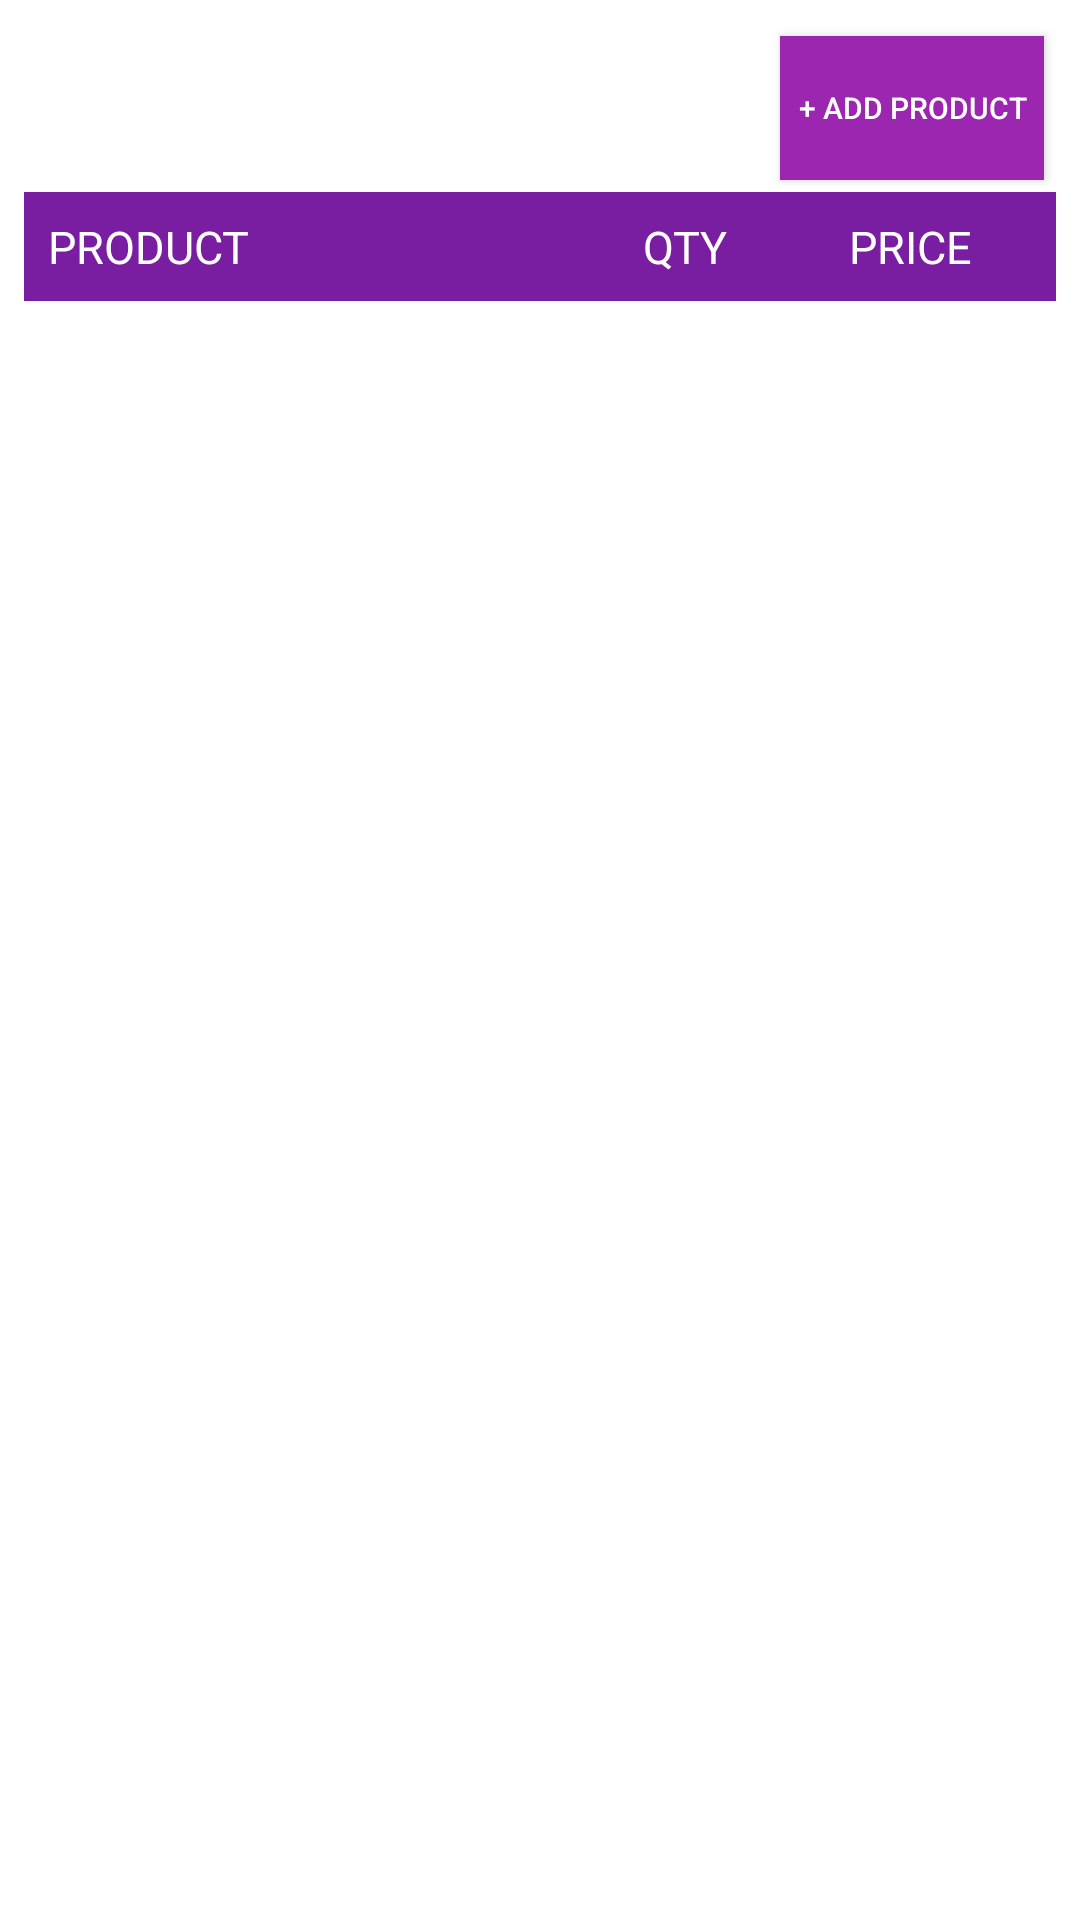

Layout XML and referenced resources for this Android screen:
<!-- AndroidManifest.xml: application theme AppTheme -->
<!-- res/layout/activity_main.xml -->
<?xml version="1.0" encoding="utf-8"?>
<LinearLayout xmlns:android="http://schemas.android.com/apk/res/android"
    xmlns:tools="http://schemas.android.com/tools"
    android:layout_width="match_parent"
    android:layout_height="match_parent"
    android:orientation="vertical"
    android:padding="@dimen/dips8"
    tools:context="com.linux_girl.myinventory.MainActivity"
    android:background="@color/colorWhite">

    <RelativeLayout
        android:id="@+id/button_layout"
        android:layout_width="match_parent"
        android:layout_height="wrap_content">

        <Button
            style="@style/button_styles"
            android:id="@+id/add_button"
            android:layout_width="wrap_content"
            android:layout_height="wrap_content"
            android:layout_alignParentTop="true"
            android:layout_alignParentRight="true"
            android:text="@string/add_product" />

    </RelativeLayout>

    <LinearLayout
        android:layout_width="match_parent"
        android:layout_height="wrap_content"
        android:orientation="horizontal">

        <TextView
            style="@style/HeaderView"
            android:layout_width="0dp"
            android:layout_weight="60"
            android:layout_height="wrap_content"
            android:text="@string/product_text"
            android:textAllCaps="true"
            android:paddingLeft="@dimen/dips8" />

        <TextView
            style="@style/HeaderView"
            android:layout_width="0dp"
            android:layout_height="wrap_content"
            android:layout_weight="20"
            android:text="@string/quantity_text" />

        <TextView
            style="@style/HeaderView"
            android:layout_width="0dp"
            android:layout_height="wrap_content"
            android:layout_weight="20"
            android:text="@string/price_text"
            android:textAllCaps="true" />
    </LinearLayout>

    <ListView
        android:id="@+id/list_view"
        android:layout_width="match_parent"
        android:layout_height="match_parent" />


    <TextView
        android:id="@+id/empty_list_item"
        android:layout_width="match_parent"
        android:layout_height="match_parent"
        android:text="@string/empty_list"
        android:visibility="gone" />
</LinearLayout>
<!-- resources referenced by this layout -->
<resources>
  <color name="colorWhite">#FFFFFF</color>
  <dimen name="dips8">8dp</dimen>
  <string name="add_product">+ ADD PRODUCT</string>
  <string name="empty_list">No Products Available</string>
  <string name="price_text">Price</string>
  <string name="product_text">Product</string>
  <string name="quantity_text">QTY</string>
  <style name="HeaderView">
          <item name="android:background">@color/colorSecondary</item>
          <item name="android:textColor">@color/colorWhite</item>
          <item name="android:paddingTop">8dp</item>
          <item name="android:paddingBottom">8dp</item>
          <item name="android:minWidth">88dp</item>
          <item name="android:textSize">15sp</item>
      </style>
  <style name="button_styles">
          <item name="android:background">@color/colorPrimary</item>
          <item name="android:textSize">10sp</item>
          <item name="android:layout_margin">4dp</item>
          <item name="android:textColor">#FFFFFF</item>
      </style>
  <style name="AppTheme" parent="Theme.AppCompat.Light.DarkActionBar">
          
          <item name="colorPrimary">@color/colorPrimary</item>
          <item name="colorPrimaryDark">@color/colorPrimaryDark</item>
          <item name="colorAccent">@color/colorAccent</item>
      </style>
  <color name="colorSecondary">#7A1EA1</color>
  <color name="colorPrimary">#9B26AF</color>
  <color name="colorPrimaryDark">#691A99</color>
  <color name="colorAccent">#68EFAD</color>
</resources>
